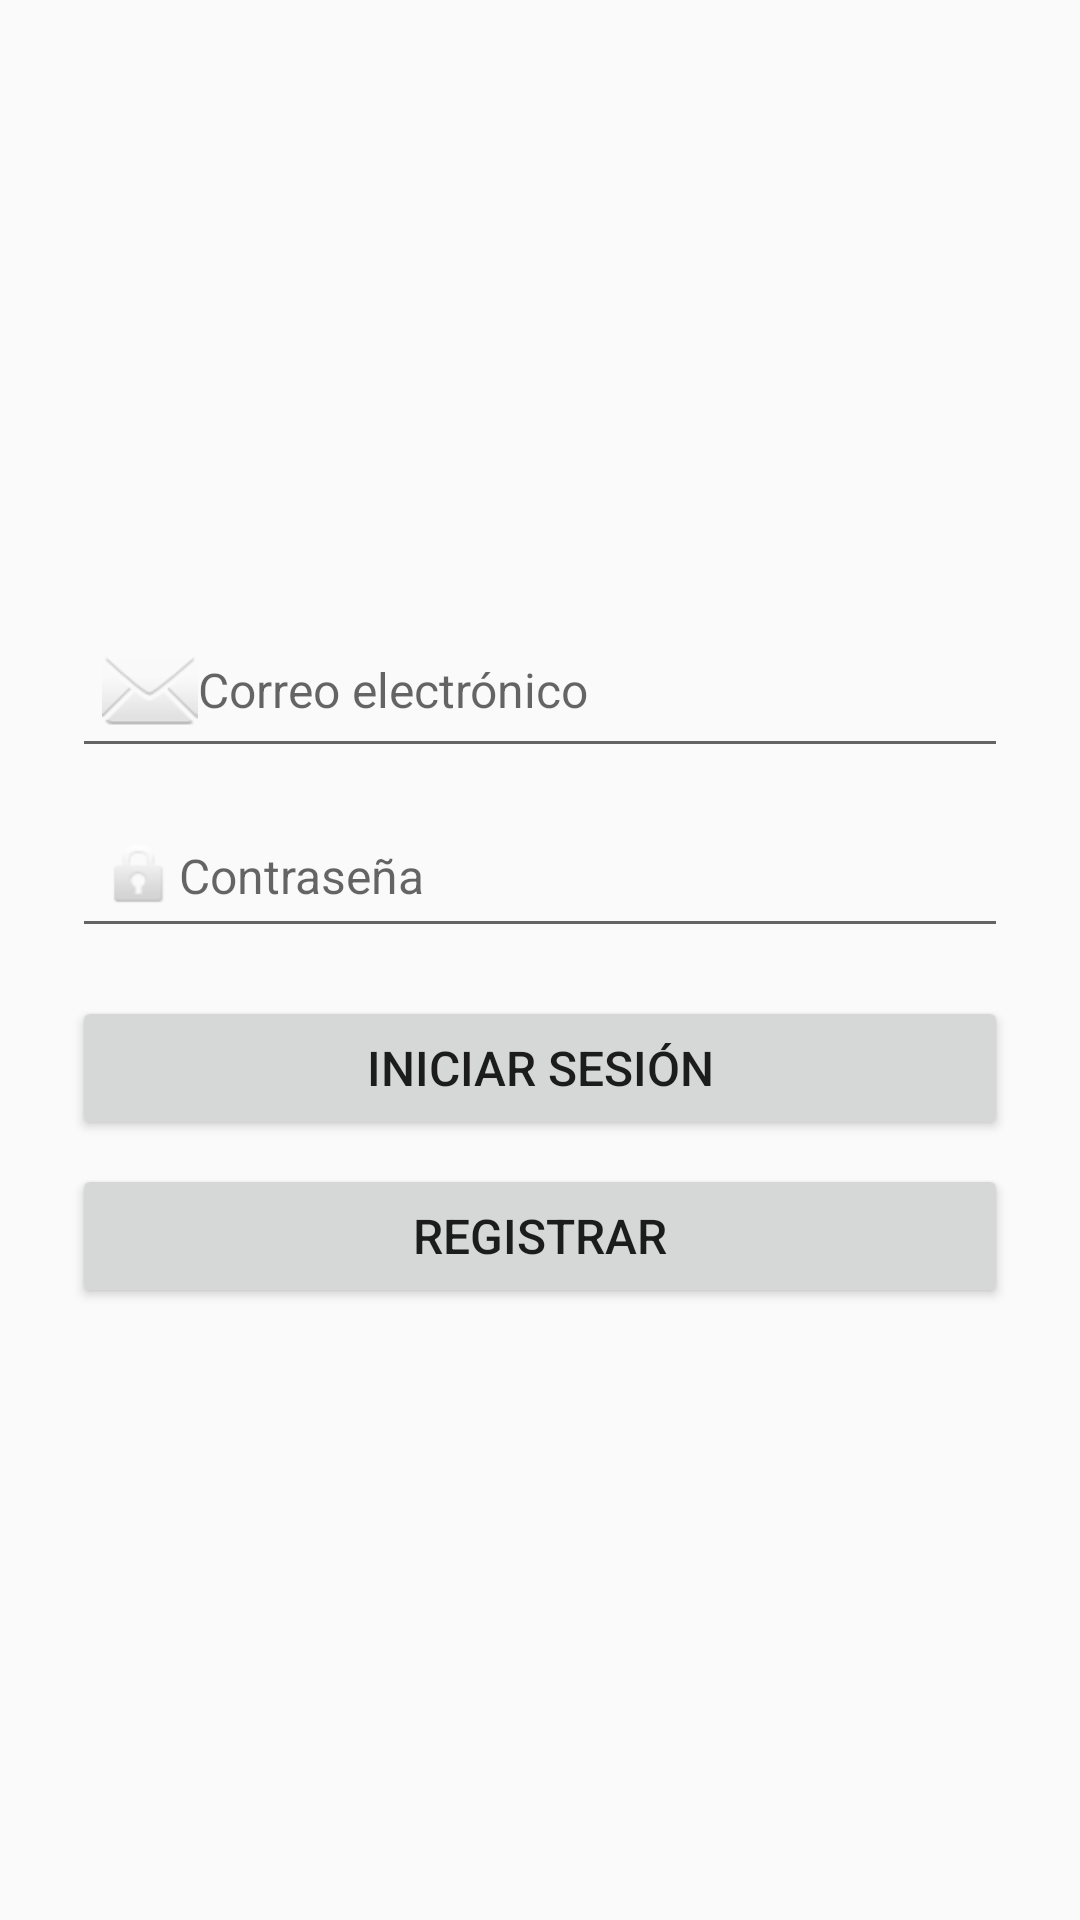

This screen was rendered from an Android layout file. Write that file and the resources it references.
<!-- AndroidManifest.xml: application theme Theme.AppCompat.DayNight.NoActionBar -->
<!-- res/layout/activity_login.xml -->
<?xml version="1.0" encoding="utf-8"?>
<LinearLayout xmlns:android="http://schemas.android.com/apk/res/android"
              android:orientation="vertical"
              android:padding="24dp"
              android:gravity="center"
              android:layout_width="match_parent"
              android:layout_height="match_parent">

    <EditText
            android:id="@+id/etEmail"
            android:layout_width="match_parent"
            android:layout_height="wrap_content"
            android:minHeight="48dp"
            android:hint="@string/hint_email"
            android:inputType="textEmailAddress"
            android:autofillHints="emailAddress"
            android:drawableStart="@android:drawable/ic_dialog_email"
            android:padding="10dp"
            android:textSize="16sp"
            android:layout_marginBottom="12dp"/>

    <EditText
            android:id="@+id/etPassword"
            android:layout_width="match_parent"
            android:layout_height="wrap_content"
            android:minHeight="48dp"
            android:hint="@string/hint_password"
            android:inputType="textPassword"
            android:autofillHints="password"
            android:drawableStart="@android:drawable/ic_lock_idle_lock"
            android:padding="10dp"
            android:textSize="16sp"
            android:layout_marginBottom="16dp"/>

    <Button
            android:id="@+id/btnLogin"
            android:layout_width="match_parent"
            android:layout_height="wrap_content"
            android:minHeight="48dp"
            android:text="@string/btn_login"
            android:textSize="16sp"
            android:layout_marginBottom="8dp"/>

    <Button
            android:id="@+id/btnGoRegister"
            android:layout_width="match_parent"
            android:layout_height="wrap_content"
            android:minHeight="48dp"
            android:text="@string/btn_register"
            android:textSize="16sp"/>
</LinearLayout>
<!-- resources referenced by this layout -->
<resources>
  <string name="btn_login">Iniciar sesión</string>
  <string name="btn_register">Registrar</string>
  <string name="hint_email">Correo electrónico</string>
  <string name="hint_password">Contraseña</string>
</resources>
